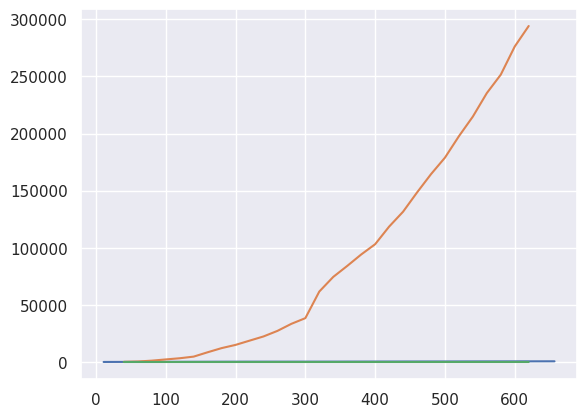

Write the Python code that produced this figure.
import matplotlib.pyplot as plt
import numpy as np
import seaborn as sns

keysizes_ESP32 = np.arange(40,621,20)
encrypt_times_ESP32 = np.array([11, 19, 34, 47, 57, 67, 101, 122,
                          135, 152, 164, 180, 199, 214, 304,
                          348, 361, 390, 401, 431, 448,
                          480, 512, 529, 550, 575, 596, 612, 635, 657])

decryption_times_ESP32 = np.array([160, 447, 1188, 2254, 3287, 4717, 8523,
                                   12153, 14976, 18679, 22360, 27233, 33423,
                                   38386, 61677, 74499, 84099, 94113, 103109,
                                   118499, 131548, 148389, 164413, 178871, 197647,
                                   214849, 235389, 251535, 276178, 294126])
                                   
keygen_time_ESP32 = np.array([2,3,3,4,4,4,6,6,6,5,6,6,6,7,10,11,12,12,12,13,13,13,13,15,15,15,15,15,16,17])
print(len(keygen_time_ESP32))
#print(len(decryption_times_ESP32))

sns.set()

plt.plot(encrypt_times_ESP32,keysizes_ESP32)
plt.plot(keysizes_ESP32,decryption_times_ESP32)
plt.plot(keysizes_ESP32,keygen_time_ESP32)
plt.show()
